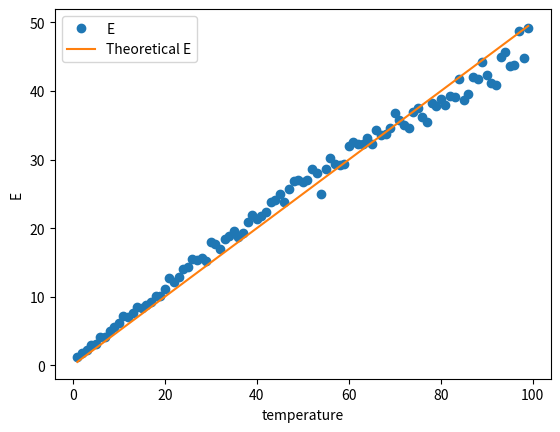

Python code for this plot:
import random 
import numpy as np
import matplotlib.pyplot as plt


def ptle(b,n):
    states=np.ones(n)
    for i in range(n*100):
        i=random.randint(0,n-1)
        trynum=random.random()
        if trynum<0.5:
            if states[i]==1:
                pass
            else:
                states[i]=states[i]-1
        else:
            DE=2*states[i]+1
            if random.random()<np.exp(-b*DE):
                states[i]=states[i]+1
            else:
                pass    
    return sum(states**2)



def vavg(n):
    temp=np.arange(1,100,1)
    E=[]
    Ethe=[]
    for t in temp:
        Ethe.append(t/2)
        E.append(ptle(1/t,n)/n)
    
    
    plt.xlabel('temperature')
    plt.ylabel('E')
    plt.plot(temp,E,'o',label="E")
    plt.plot(temp,Ethe,label="Theoretical E")
    plt.legend()
    plt.show()

vavg(1000)

# 입자 박스 (-6)